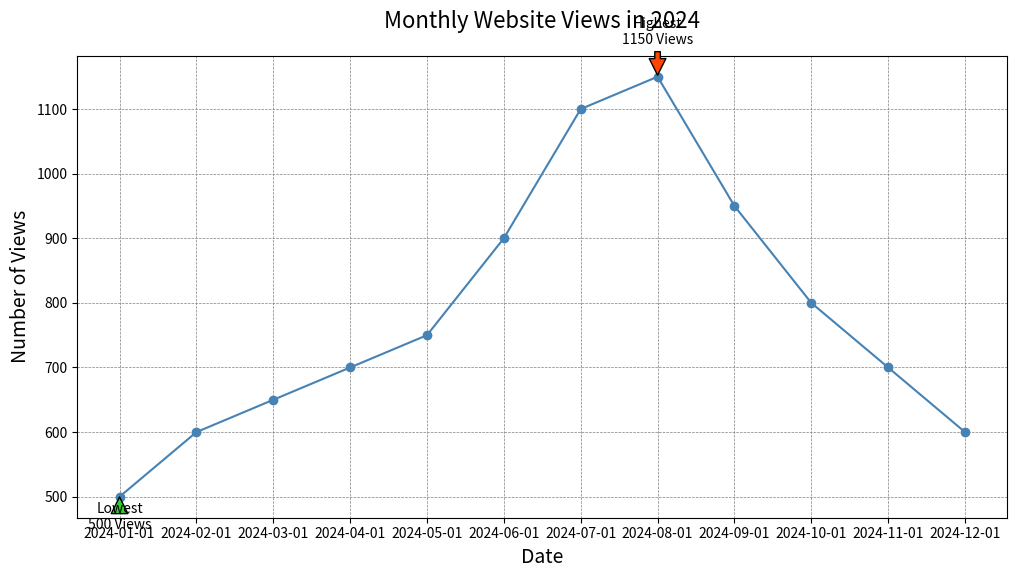

Recreate this plot in Python.

import matplotlib.pyplot as plt

# Data points
dates = ["2024-01-01", "2024-02-01", "2024-03-01", "2024-04-01", "2024-05-01",
         "2024-06-01", "2024-07-01", "2024-08-01", "2024-09-01", "2024-10-01",
         "2024-11-01", "2024-12-01"]
views = [500, 600, 650, 700, 750, 900, 1100, 1150, 950, 800, 700, 600]

# Creating the line chart
plt.figure(figsize=(12, 6))

plt.plot(dates, views, color="#4682B4", marker='o')

# Annotating the highest and lowest views
plt.annotate('Highest\n1150 Views', xy=("2024-08-01", 1150), xytext=("2024-08-01", 1200),
             arrowprops=dict(facecolor='#FF4500', shrink=0.05), ha='center')
plt.annotate('Lowest\n500 Views', xy=("2024-01-01", 500), xytext=("2024-01-01", 450),
             arrowprops=dict(facecolor='#32CD32', shrink=0.05), ha='center')

# Title and labels
plt.title("Monthly Website Views in 2024", fontsize=16, pad=20)
plt.xlabel("Date", fontsize=14)
plt.ylabel("Number of Views", fontsize=14)

# Customizing the grid
plt.grid(True, which='major', linestyle='--', linewidth=0.5, color='grey')

# Show the plot
plt.show()
